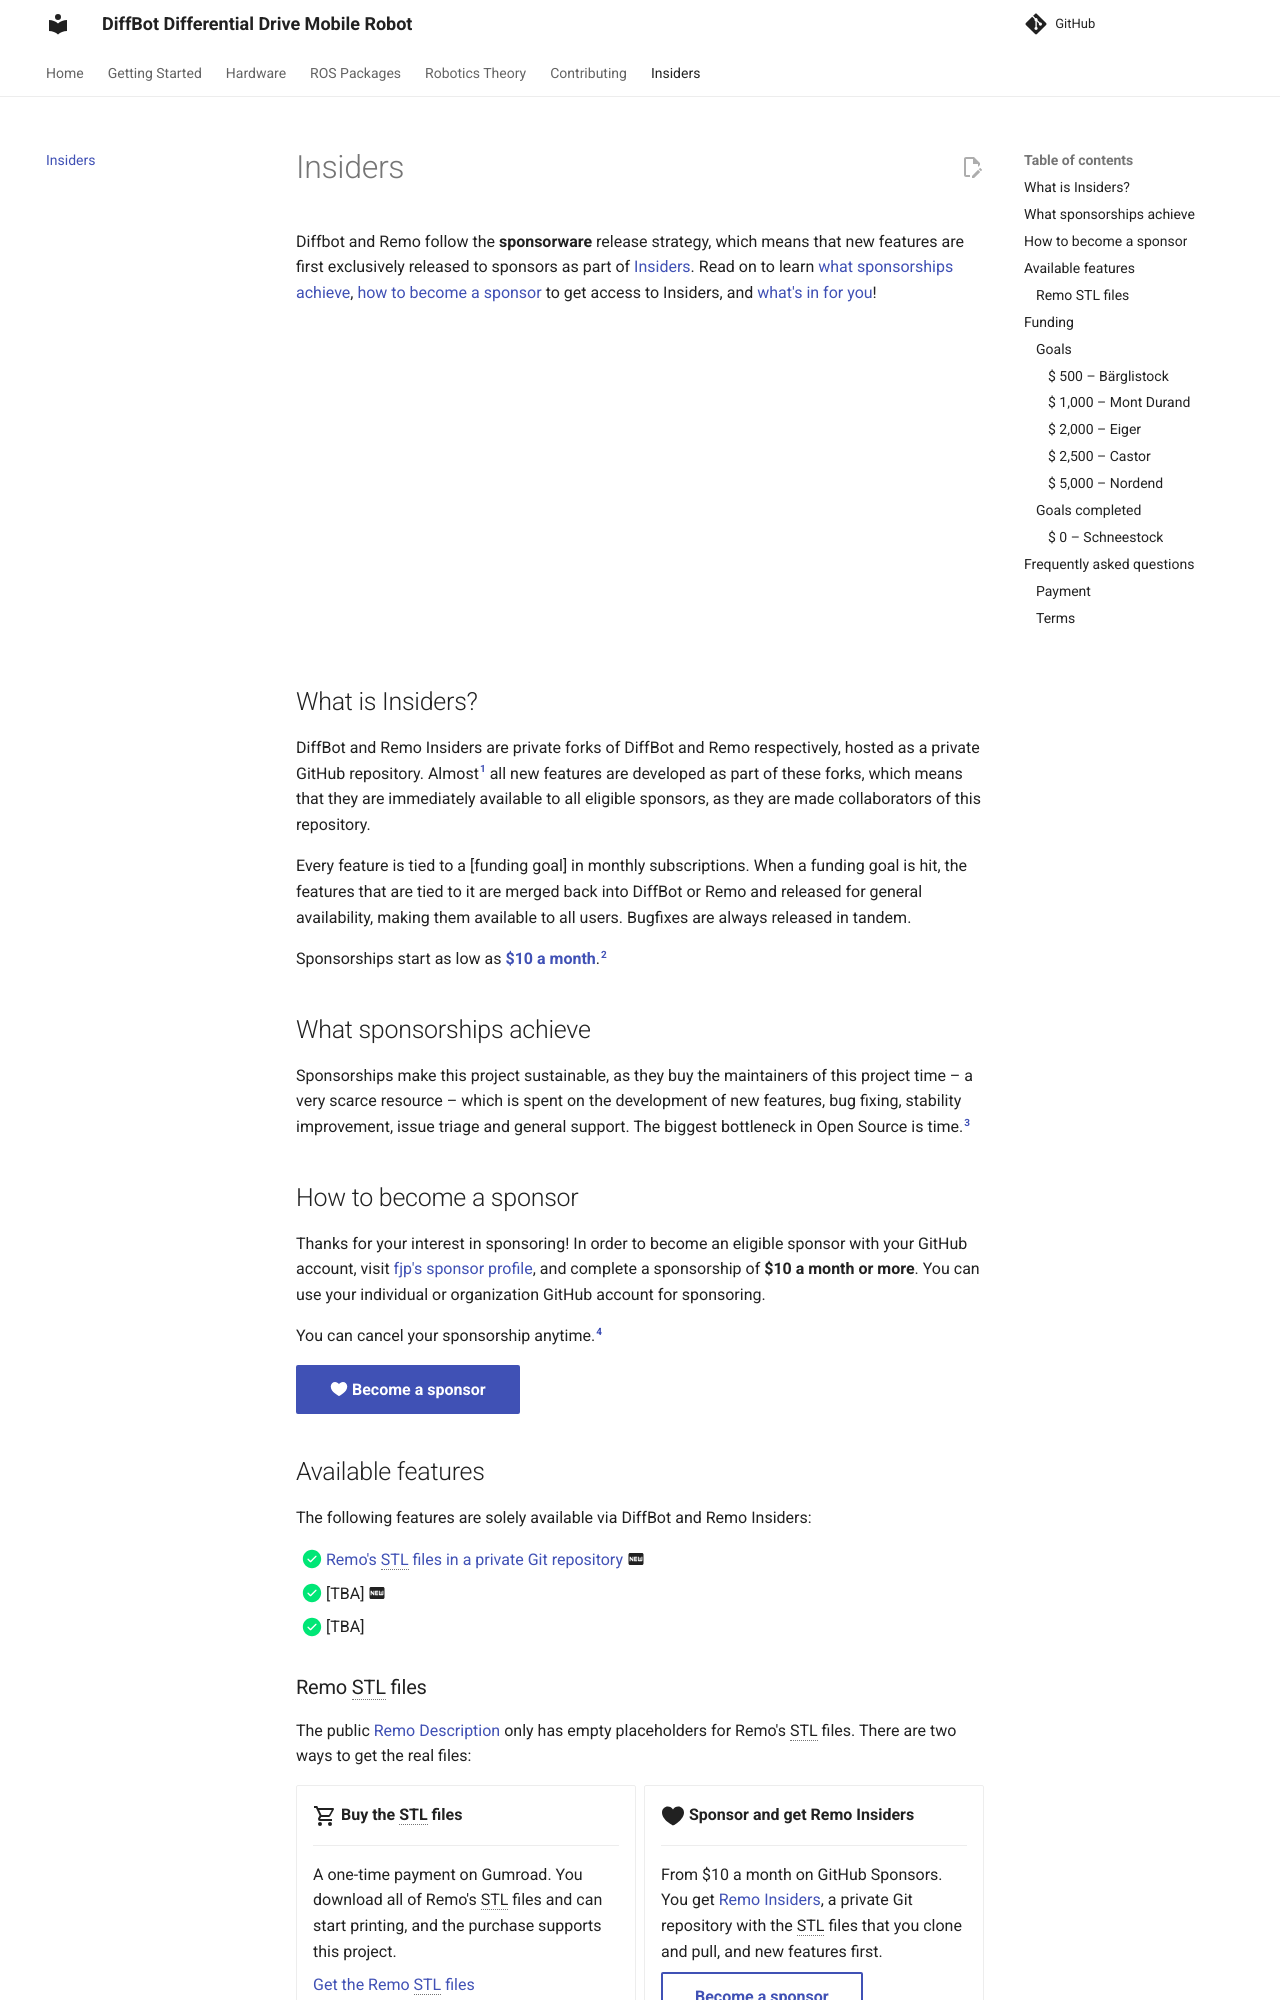

repository: ros-mobile-robots/ros-mobile-robots.github.io · page: insiders/index.html · generator: mkdocs

<!--
---
template: overrides/main.html
title: Insiders
---
-->

# Insiders

Diffbot and Remo follow the __sponsorware__ release strategy, which means
that new features are first exclusively released to sponsors as part of
[Insiders]. Read on to learn [what sponsorships achieve],
[how to become a sponsor] to get access to Insiders, and
[what's in for you][available features]!

<iframe width="560" height="315" data-consent-src="https://www.youtube-nocookie.com/embed/6aAEbtfVbAk" title="YouTube video player" frameborder="0" allow="accelerometer; autoplay; clipboard-write; encrypted-media; gyroscope; picture-in-picture" allowfullscreen></iframe>

  [Insiders]: #what-is-insiders
  [what sponsorships achieve]: #what-sponsorships-achieve
  [how to become a sponsor]: #how-to-become-a-sponsor
  [available features]: #available-features

## What is Insiders?

DiffBot and Remo Insiders are private forks of DiffBot and Remo respectively, hosted as
a private GitHub repository. Almost[^1] all new features are developed as part of
these forks, which means that they are immediately available to all eligible
sponsors, as they are made collaborators of this repository.

  [^1]:
    In general, every new feature is first exclusively released to sponsors, but
    sometimes upstream dependencies enhance
    existing features that must be supported by DiffBot.

Every feature is tied to a [funding goal] in monthly subscriptions. When a
funding goal is hit, the features that are tied to it are merged back into
DiffBot or Remo and released for general availability, making them available
to all users. Bugfixes are always released in tandem.

Sponsorships start as low as [__$10 a month__][how to become a sponsor].[^2]

  [^2]:
    Note that $10 a month is the minimum amount to become eligible for
    Insiders. While GitHub Sponsors also allows to sponsor lower amounts or
    one-time amounts, those can't be granted access to Insiders due to
    technical reasons.

## What sponsorships achieve

Sponsorships make this project sustainable, as they buy the maintainers of this
project time – a very scarce resource – which is spent on the development of new
features, bug fixing, stability improvement, issue triage and general support.
The biggest bottleneck in Open Source is time.[^3]

  [^3]:
    Making an Open Source project sustainable is exceptionally hard: maintainers
    burn out, projects are abandoned. That's not great and very unpredictable.
    The sponsorware model ensures that if you decide to use DiffBot or Remo,
    you can be sure that bugs are fixed quickly and new features are added
    regularly.

<!-- If you're unsure if you should sponsor this project, check out the list of
[completed funding goals] to learn whether you're already using features that
were developed with the help of sponsorships. You're most likely using at least
a handful of them, [thanks to our awesome sponsors]!

  [completed funding goals]: #goals-completed
  [thanks to our awesome sponsors]: #how-to-become-a-sponsor
-->
